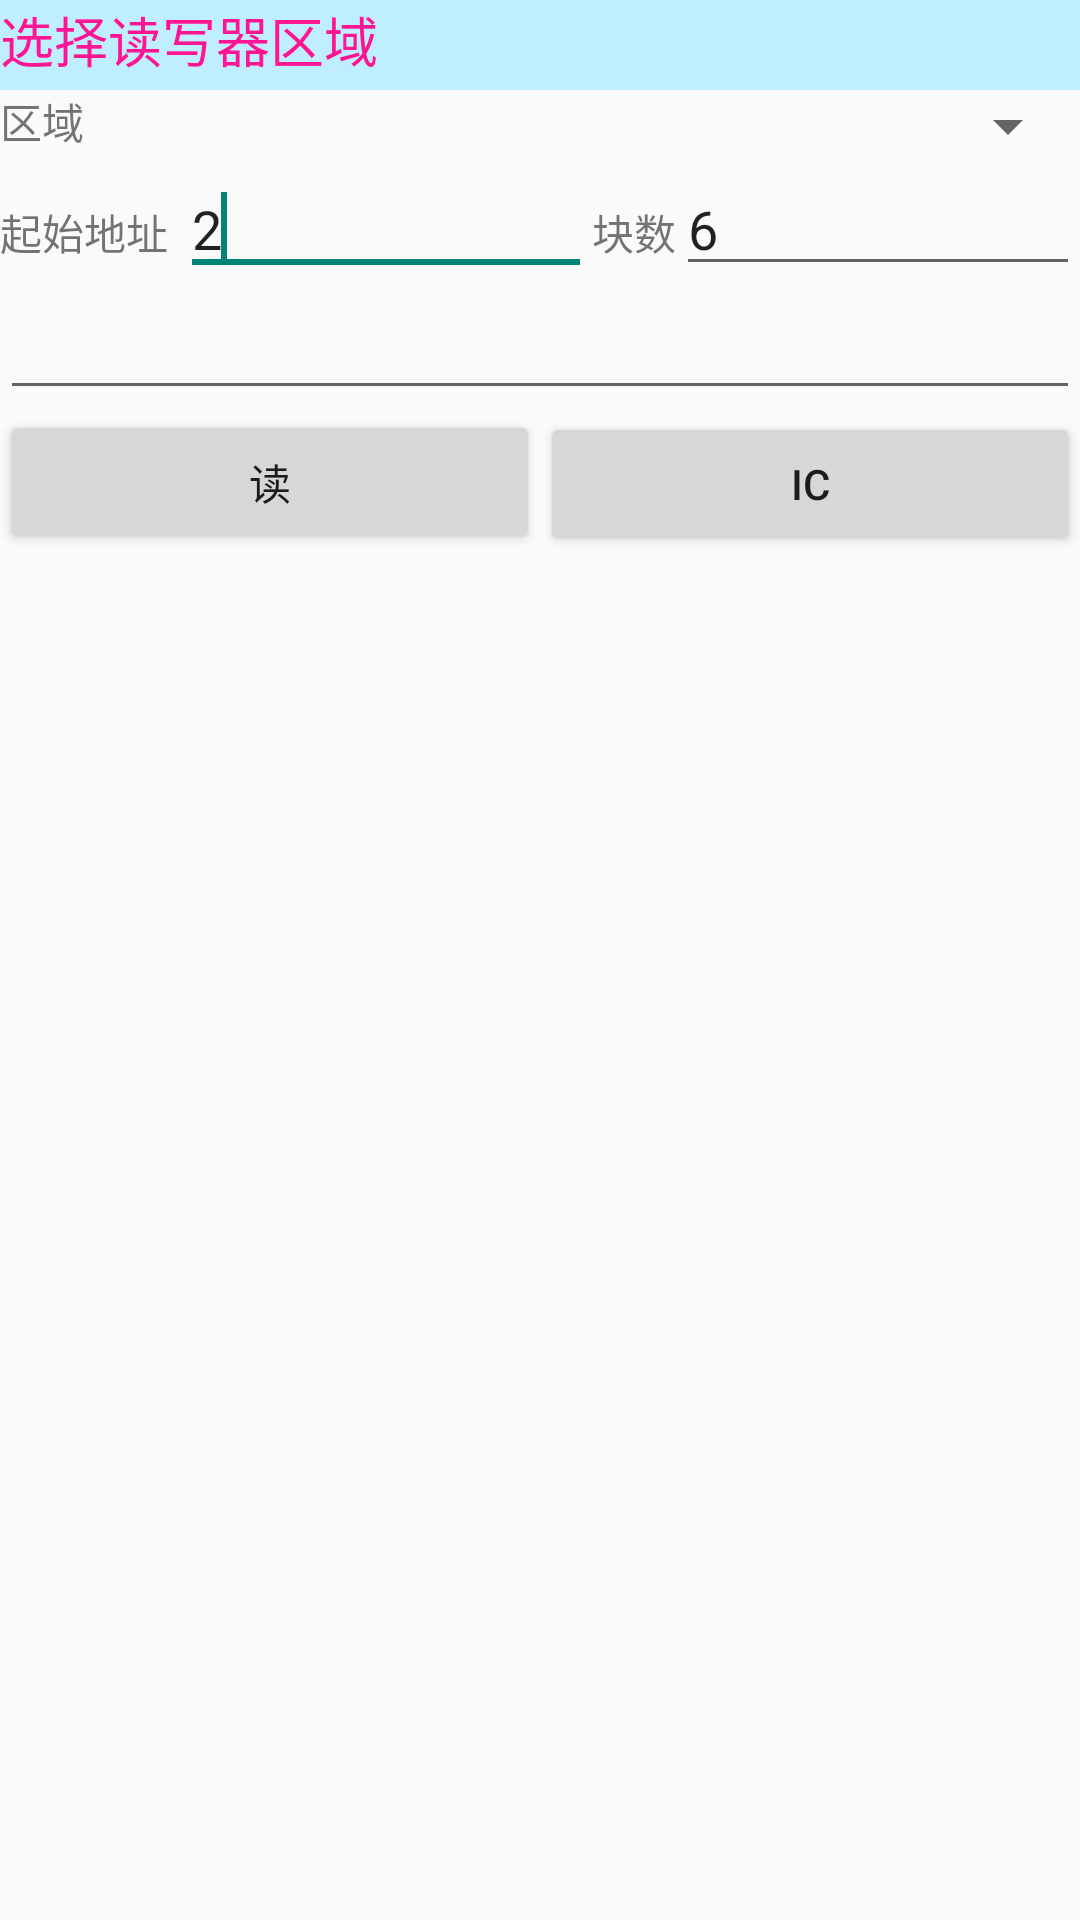

Reconstruct the res/layout file that produces this screen, plus the resources it refers to.
<!-- AndroidManifest.xml: application theme AppTheme -->
<!-- res/layout/tab3_tablelayout_read.xml -->
<?xml version="1.0" encoding="utf-8"?>

<LinearLayout xmlns:android="http://schemas.android.com/apk/res/android"
    android:layout_width="match_parent"
    android:layout_height="match_parent"
    android:orientation="vertical" >
 
    <FrameLayout
        android:layout_width="wrap_content"
        android:layout_height="30dp" >

        <View
            android:id="@+id/View04"
            android:layout_width="wrap_content"
            android:layout_height="30dp"
            android:background="#BFEFFF" />

        <LinearLayout
            android:layout_width="match_parent"
            android:layout_height="match_parent" >

        <TextView
        android:id="@+id/textView_rbk"
        android:layout_width="wrap_content"
        android:layout_height="wrap_content"
        android:text="@string/tab3_read_textView_rbk"
        android:textColor="#ff1493"
        android:textSize="18sp" />
           
        </LinearLayout>
    </FrameLayout>

    <LinearLayout
        android:layout_width="match_parent"
        android:layout_height="wrap_content" >

        <TextView
            android:id="@+id/textView_rbank"
            android:layout_width="wrap_content"
            android:layout_height="wrap_content"
            android:layout_weight="0"
            android:text="@string/tab3_read_textView_rbank" />

        <Spinner
            android:id="@+id/spinner_bankr"
            android:layout_width="80dp"
            android:layout_height="wrap_content"
            android:layout_weight="2" />
    </LinearLayout>

    <LinearLayout
        android:layout_width="match_parent"
        android:layout_height="wrap_content" >

        <TextView
            android:id="@+id/textView_read_stadr"
            android:layout_width="60dp"
            android:layout_height="wrap_content"
            android:layout_weight="0"
            android:text="@string/tab3_read_textView_opstadr" />

        <EditText
            android:id="@+id/editText_startaddr"
            android:layout_width="44dp"
            android:layout_height="wrap_content"
            android:layout_weight="1"
            android:ems="10"
            android:text="2" >

            <requestFocus />
        </EditText>

        <TextView
            android:id="@+id/textView_read_block"
            android:layout_width="wrap_content"
            android:layout_height="wrap_content"
            android:layout_weight="0"
            android:text="@string/tab3_read_textView_opblock" />

        <EditText
            android:id="@+id/editText_opcountr"
            android:layout_width="41dp"
            android:layout_height="wrap_content"
            android:layout_weight="1"
            android:ems="10"
            android:text="6" />
    </LinearLayout>

    <EditText
        android:id="@+id/editText_datar"
        android:layout_width="match_parent"
        android:layout_height="wrap_content"
        android:ems="10" />

    <LinearLayout
        android:layout_width="match_parent"
        android:layout_height="wrap_content" >

        <Button
            android:id="@+id/button_read"
            android:layout_width="match_parent"
            android:layout_height="wrap_content"
            android:layout_weight="1"
            android:text="@string/tab3_read_button_read" />

        <Button
            android:id="@+id/button_ic"
            android:layout_width="match_parent"
            android:layout_height="wrap_content"
            android:layout_weight="1"
            android:text="IC" />
    </LinearLayout>

</LinearLayout>
<!-- resources referenced by this layout -->
<resources>
  <string name="tab3_read_button_read">读</string>
  <string name="tab3_read_textView_opblock">块数</string>
  <string name="tab3_read_textView_opstadr">起始地址</string>
  <string name="tab3_read_textView_rbank">区域</string>
  <string name="tab3_read_textView_rbk">选择读写器区域</string>
  <style name="AppTheme" parent="AppBaseTheme">
          
      </style>
  <style name="AppBaseTheme" parent="Theme.AppCompat.Light">
          
          <item name="android:windowActionBar">true</item>
          <item name="android:windowNoTitle">false</item>
      </style>
</resources>
